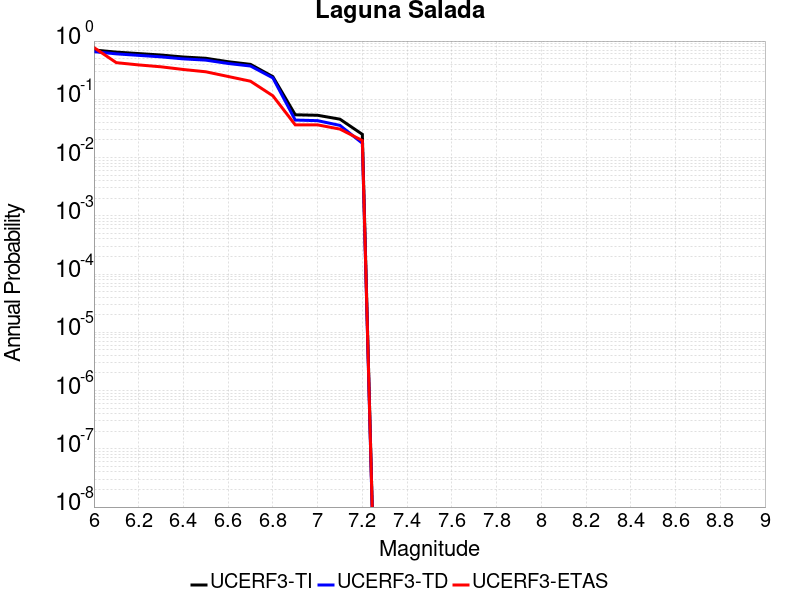

Source data for this figure (header and first rows):
Magnitude, UCERF3-TI Prob, UCERF3-TD Prob, UCERF3-ETAS Prob
6.0, 0.7025, 0.6579, 0.7731
6.1, 0.6462, 0.603, 0.4258
6.2, 0.6098, 0.5681, 0.3894
6.3, 0.5757, 0.5354, 0.3613
6.4, 0.5324, 0.4944, 0.3249
6.5, 0.5066, 0.4706, 0.2969
6.6, 0.4421, 0.4123, 0.2465
6.7, 0.3981, 0.3728, 0.2045
6.8, 0.2449, 0.2331, 0.1148
6.9, 0.05426, 0.04402, 0.03641
7.0, 0.0532, 0.043, 0.03641
7.1, 0.0456, 0.03565, 0.03081
7.2, 0.02505, 0.01763, 0.01961
